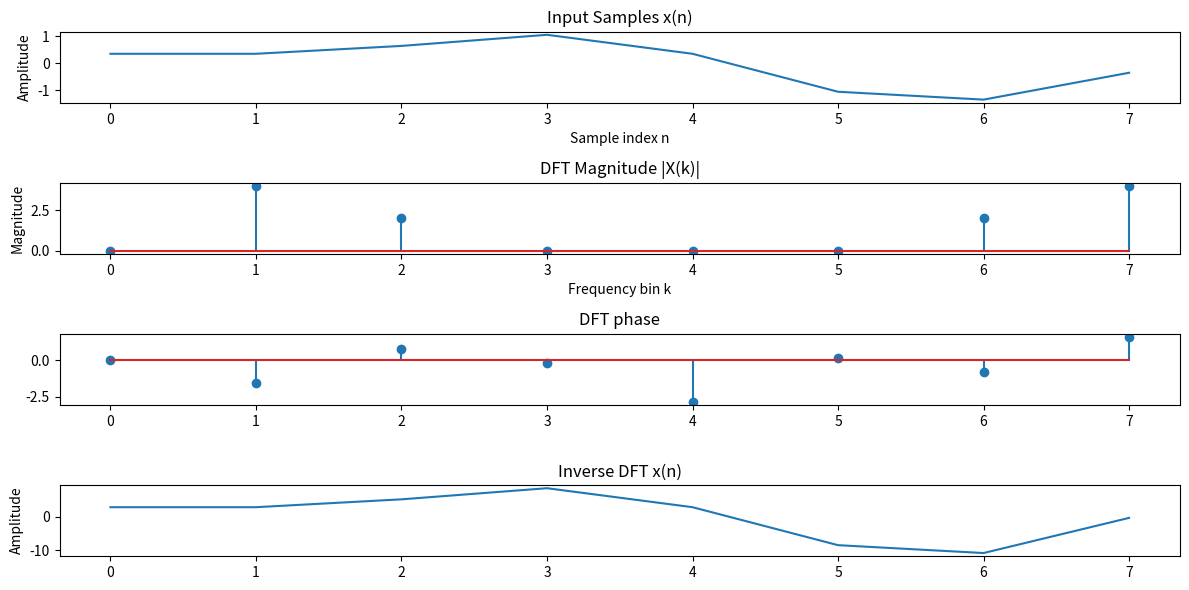

Source code (Python):
import numpy as np
import matplotlib.pyplot as plt
def _dft(x):
    N = len(x)
    X = np.zeros(N, dtype=complex)
    for m in range(N):
        for n in range(N):
            X[m] += x[n] * np.exp(-2j * np.pi * m * n / N)
    return X

def _inverse_dft(X):
    N = len(X)
    x = np.zeros(N, dtype=complex)
    for m in range(N):
        for n in range(N):
            x[m] += X[n] * np.exp(2j * np.pi * m * n / N)
        x[n] /= N
    return x

# Define parameters
fs = 8000  # Sampling frequency in Hz
N = 8      # Number of points in DFT
T = 1/fs   # Sampling period
f1 = 1000  # Frequency of the first sine wave in Hz
f2 = 2000  # Frequency of the second sine wave in Hz
phase_shift = 3*np.pi/4  # Phase shift of the second sine wave in radians

# Time vector for N samples
n = np.arange(N)
print("n : " , n)

# Define the input signal x(nT)
x_n = np.sin(2 * np.pi * f1 * n * T) + 0.5 * np.sin(2 * np.pi * f2 * n * T + phase_shift)

# Compute the 8-point DFT
# X_k = np.fft.fft(x_n, N)
X_k = _dft(x_n)

# Print the results
print("Input samples x(n):")
print(x_n)
print("\n8-point DFT X(k):")
print(X_k, len(X_k));
phase = np.angle(X_k)
print("phase: ", phase)

inv_x = _inverse_dft(X_k)
print("inv:", inv_x)

# Plot the results
plt.figure(figsize=(12, 6))

plt.subplot(4, 1, 1)
plt.plot(n, x_n)
plt.title('Input Samples x(n)')
plt.xlabel('Sample index n')
plt.ylabel('Amplitude')

plt.subplot(4, 1, 2)
k = np.arange(N)
plt.stem(k, np.abs(X_k))
plt.title('DFT Magnitude |X(k)|')
plt.xlabel('Frequency bin k')
plt.ylabel('Magnitude')

plt.subplot(4, 1, 3)
plt.stem(k, phase)
plt.title('DFT phase')

plt.subplot(4, 1, 4)
_in = np.arange(N)
plt.plot(_in, inv_x)
plt.title('Inverse DFT x(n)')
# plt.xlabel('Frequency bin k')
plt.ylabel('Amplitude')

plt.tight_layout()
plt.show()